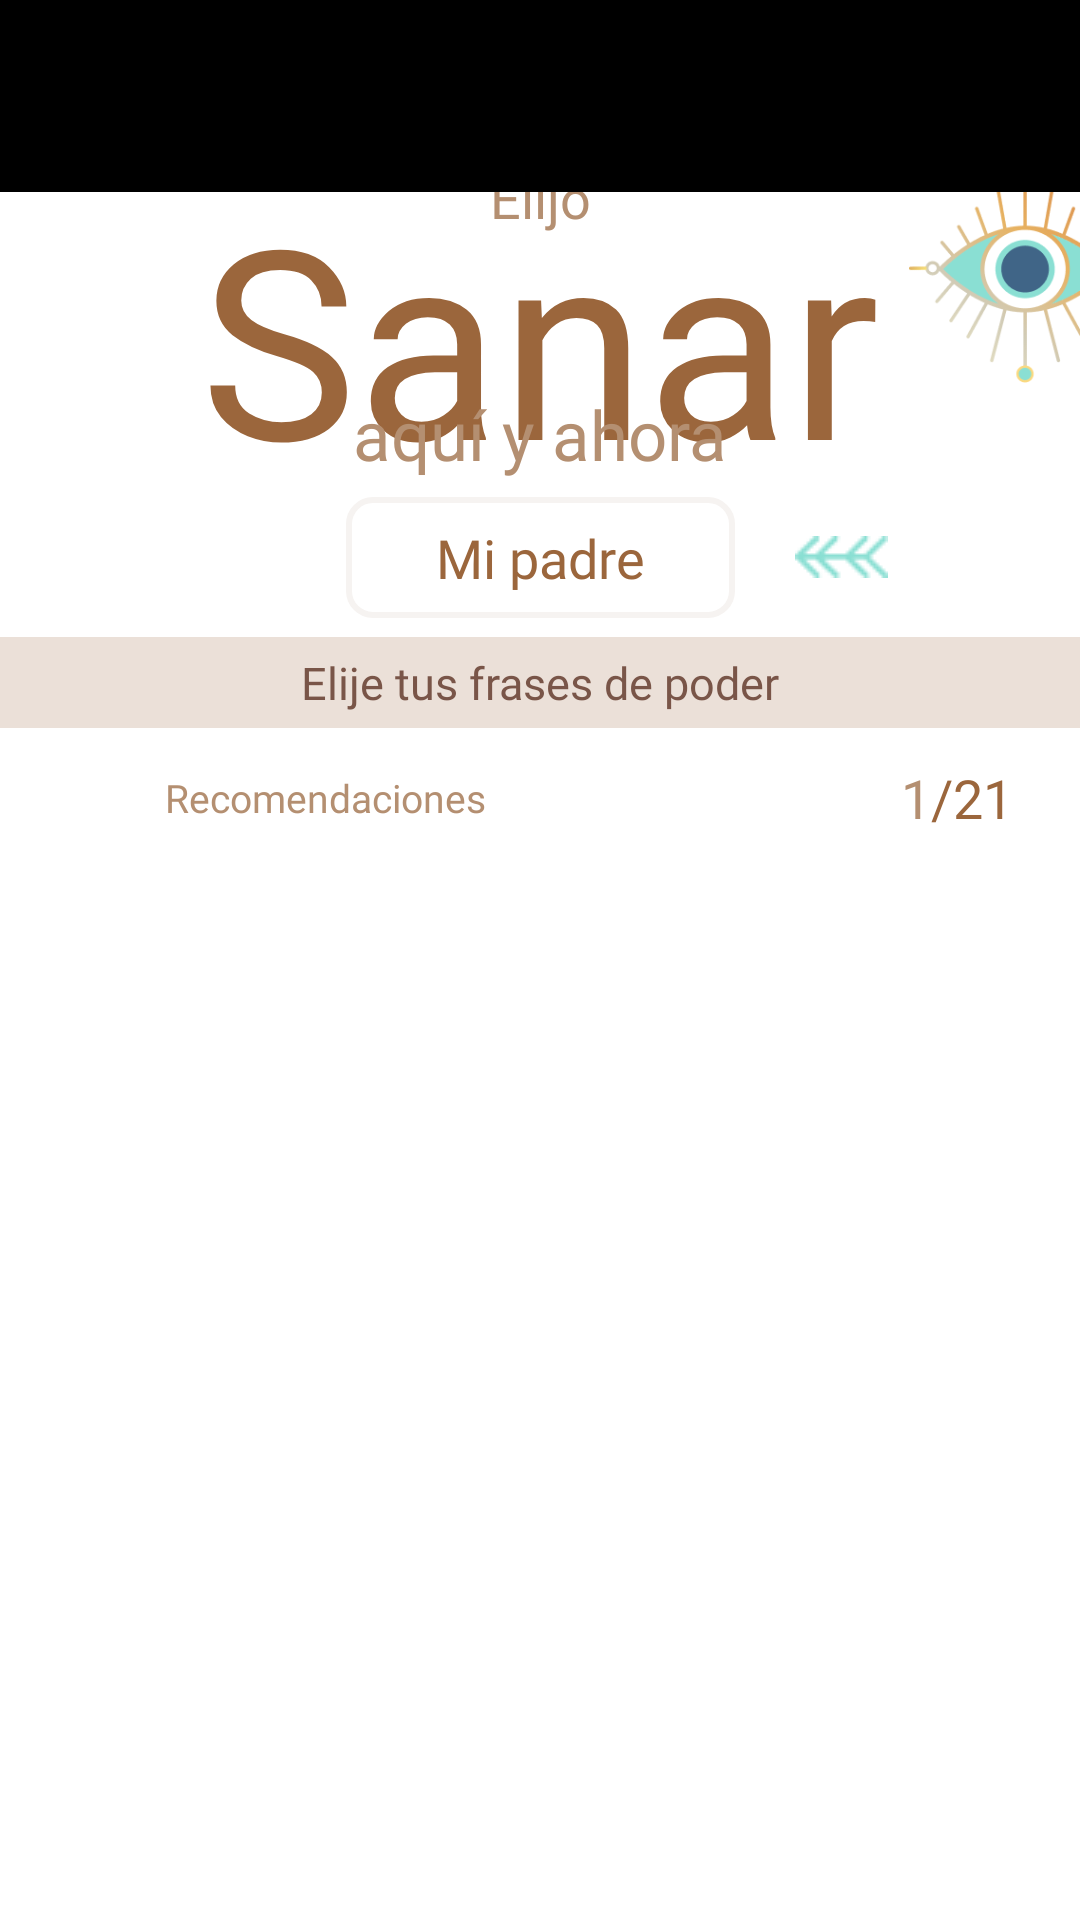

Layout XML and referenced resources for this Android screen:
<!-- AndroidManifest.xml: application theme Base.Theme.Ventiun21Dias -->
<!-- res/layout/activity_subcategorias.xml -->
<?xml version="1.0" encoding="utf-8"?>
<androidx.constraintlayout.widget.ConstraintLayout xmlns:android="http://schemas.android.com/apk/res/android"
    xmlns:app="http://schemas.android.com/apk/res-auto"
    xmlns:tools="http://schemas.android.com/tools"
    android:layout_width="match_parent"
    android:layout_height="match_parent"
    android:background="@color/white"
    tools:context=".ui.subcategorias.SubcategoriasActivity">



    <androidx.constraintlayout.widget.Guideline
        android:id="@+id/guidelineVertical0"
        android:layout_width="wrap_content"
        android:layout_height="wrap_content"
        android:orientation="horizontal"
        app:layout_constraintGuide_percent="0.25"/>
    <androidx.constraintlayout.widget.Guideline
        android:id="@+id/guidelineVertical1"
        android:layout_width="wrap_content"
        android:layout_height="wrap_content"
        android:orientation="horizontal"
        app:layout_constraintGuide_percent="0.33"/>
    <androidx.constraintlayout.widget.Guideline
        android:id="@+id/guidelineVertical2"
        android:layout_width="wrap_content"
        android:layout_height="wrap_content"
        android:orientation="horizontal"
        app:layout_constraintGuide_percent="0.38"/>
    <androidx.constraintlayout.widget.Guideline
        android:id="@+id/guidelineVertical3"
        android:layout_width="wrap_content"
        android:layout_height="wrap_content"
        android:orientation="horizontal"
        app:layout_constraintGuide_percent="0.45"/>
    <androidx.constraintlayout.widget.Guideline
        android:id="@+id/guidelineHorizontal0"
        android:layout_width="wrap_content"
        android:layout_height="wrap_content"
        android:orientation="vertical"
        app:layout_constraintGuide_percent="0.5"/>
    <androidx.constraintlayout.widget.Guideline
        android:id="@+id/guidelineHorizontal1"
        android:layout_width="wrap_content"
        android:layout_height="wrap_content"
        android:orientation="vertical"
        app:layout_constraintGuide_percent="0.2"/>
    <androidx.constraintlayout.widget.Guideline
        android:id="@+id/guidelineHorizontal2"
        android:layout_width="wrap_content"
        android:layout_height="wrap_content"
        android:orientation="vertical"
        app:layout_constraintGuide_percent="0.8"/>

    <TextView
        android:id="@+id/txt_cat_titulo"
        style="@style/estilo_textos_titulos_inicio"
        android:layout_width="wrap_content"
        android:layout_height="wrap_content"
        android:text="Sanar"
        android:textColor="@color/tab_sanar_sel"
        android:textSize="88sp"
        app:layout_constraintBottom_toTopOf="@+id/guidelineVertical0"
        app:layout_constraintEnd_toEndOf="parent"
        app:layout_constraintStart_toStartOf="parent"
        app:layout_constraintTop_toBottomOf="@+id/toolbar" />

    <TextView
        android:id="@+id/txt_cat_subtitulo1"
        android:layout_width="wrap_content"
        android:layout_height="wrap_content"
        android:text="Elijo"
        style="@style/estilo_textos_general"
        android:textSize="18sp"
        android:textColor="@color/tab_sanar_no_sel"
        app:layout_constraintEnd_toEndOf="@+id/txt_cat_titulo"
        app:layout_constraintStart_toStartOf="@+id/txt_cat_titulo"
        app:layout_constraintTop_toTopOf="@+id/txt_cat_titulo" />

    <TextView
        android:id="@+id/txt_cat_subtitulo2"
        style="@style/estilo_textos_general"
        android:layout_width="wrap_content"
        android:layout_height="wrap_content"
        android:text="aquí y ahora"
        android:textColor="@color/tab_sanar_no_sel"
        android:textSize="23sp"
        app:layout_constraintBottom_toTopOf="@+id/guidelineVertical0"
        app:layout_constraintEnd_toEndOf="parent"
        app:layout_constraintStart_toStartOf="parent" />

    <TextView
        android:id="@+id/txt_sub_titulo"
        style="@style/estilo_textos_general"
        android:layout_width="wrap_content"
        android:layout_height="wrap_content"
        android:background="@drawable/background_sub_sanar"
        android:paddingLeft="30dp"
        android:paddingTop="8dp"
        android:paddingRight="30dp"
        android:paddingBottom="8dp"
        android:text="Mi padre"
        android:textSize="18sp"
        android:textColor="@color/tab_sanar_sel"
        app:layout_constraintBottom_toTopOf="@+id/guidelineVertical1"
        app:layout_constraintEnd_toEndOf="parent"
        app:layout_constraintStart_toStartOf="parent"
        app:layout_constraintTop_toTopOf="@+id/guidelineVertical0" />

    <ImageView
        android:id="@+id/img_flechai"
        android:layout_width="wrap_content"
        android:layout_height="wrap_content"
        android:layout_marginRight="20dp"
        app:layout_constraintBottom_toTopOf="@+id/guidelineVertical1"
        app:layout_constraintEnd_toStartOf="@+id/txt_sub_titulo"
        app:layout_constraintTop_toTopOf="@+id/guidelineVertical0"
        app:srcCompat="@drawable/img_flechai_sanar" />

    <ImageView
        android:id="@+id/img_flechad"
        android:layout_width="wrap_content"
        android:layout_height="wrap_content"
        android:layout_marginStart="20dp"
        app:layout_constraintBottom_toTopOf="@+id/guidelineVertical1"
        app:layout_constraintStart_toEndOf="@+id/txt_sub_titulo"
        app:layout_constraintTop_toTopOf="@+id/guidelineVertical0"
        app:srcCompat="@drawable/img_flechad_sanar" />

    <TextView
        android:id="@+id/txt_elige_tus"
        style="@style/estilo_textos_general"
        android:layout_width="match_parent"
        android:layout_height="wrap_content"
        android:background="@color/tab_sanar_fondo"
        android:gravity="center"
        android:padding="5dp"
        android:text="@string/elige_tus_frases"
        android:textColor="#795548"
        android:textSize="15sp"
        app:layout_constraintBottom_toTopOf="@+id/guidelineVertical2"
        app:layout_constraintEnd_toEndOf="parent"
        app:layout_constraintStart_toStartOf="parent"
        app:layout_constraintTop_toTopOf="@+id/guidelineVertical1" />

    <ImageView
        android:id="@+id/imageView8"
        android:layout_width="96dp"
        android:layout_height="74dp"
        app:layout_constraintStart_toEndOf="@+id/txt_cat_titulo"
        app:layout_constraintTop_toTopOf="@+id/txt_cat_titulo"
        app:srcCompat="@drawable/ojo_centro_g" />

    <ImageView
        android:id="@+id/ic_recomendacion"
        android:layout_width="38dp"
        android:layout_height="29dp"
        app:layout_constraintBottom_toTopOf="@+id/guidelineVertical3"
        app:layout_constraintEnd_toStartOf="@+id/guidelineHorizontal1"
        app:layout_constraintStart_toStartOf="parent"
        app:layout_constraintTop_toTopOf="@+id/guidelineVertical2"
        app:srcCompat="@drawable/ic_recomendacion" />

    <TextView
        android:id="@+id/txt_recomendaciones"
        android:layout_width="wrap_content"
        android:layout_height="wrap_content"
        android:text="@string/recomendaciones"
        style="@style/estilo_textos_general"
        android:textColor="@color/tab_sanar_no_sel"
        android:textSize="13sp"
        app:layout_constraintBottom_toTopOf="@+id/guidelineVertical3"
        app:layout_constraintStart_toEndOf="@+id/ic_recomendacion"
        app:layout_constraintTop_toTopOf="@+id/guidelineVertical2" />

    <TextView
        android:id="@+id/txt_numero"
        android:layout_width="wrap_content"
        android:layout_height="wrap_content"
        android:text="@string/numero21"
        style="@style/estilo_textos_general"
        android:textColor="@color/tab_sanar_sel"
        app:layout_constraintBottom_toTopOf="@+id/guidelineVertical3"
        app:layout_constraintEnd_toEndOf="parent"
        app:layout_constraintStart_toStartOf="@+id/guidelineHorizontal2"
        app:layout_constraintTop_toTopOf="@+id/guidelineVertical2" />

    <TextView
        android:id="@+id/txt_consecutivo"
        android:layout_width="wrap_content"
        android:layout_height="wrap_content"
        android:text="@string/consecutivo"
        style="@style/estilo_textos_general"
        android:textColor="@color/tab_sanar_no_sel"
        app:layout_constraintBottom_toTopOf="@+id/guidelineVertical3"
        app:layout_constraintEnd_toStartOf="@+id/txt_numero"
        app:layout_constraintTop_toTopOf="@+id/guidelineVertical2" />

    <androidx.recyclerview.widget.RecyclerView
        android:id="@+id/rv_recomendaciones"
        android:layout_width="match_parent"
        android:layout_height="0dp"
        android:layout_marginStart="20dp"
        android:layout_marginEnd="20dp"
        app:layout_constraintBottom_toBottomOf="parent"
        app:layout_constraintEnd_toEndOf="parent"
        app:layout_constraintStart_toStartOf="parent"
        app:layout_constraintTop_toBottomOf="@+id/guidelineVertical3" />

    <androidx.appcompat.widget.Toolbar
        android:id="@+id/toolbar"
        android:layout_width="match_parent"
        android:layout_height="?attr/actionBarSize"
        android:layout_gravity="end"
        android:background="@color/black"
        android:elevation="4dp"
        android:layoutDirection="ltr"
        android:theme="@style/ThemeOverlay.AppCompat.Dark.ActionBar"
        app:layout_constraintEnd_toEndOf="parent"
        app:layout_constraintStart_toStartOf="parent"
        app:layout_constraintTop_toTopOf="parent" />


</androidx.constraintlayout.widget.ConstraintLayout>
<!-- resources referenced by this layout -->
<resources>
  <color name="black">#FF000000</color>
  <color name="tab_sanar_fondo">#EBE0D8</color>
  <color name="tab_sanar_no_sel">#B48F71</color>
  <color name="tab_sanar_sel">#9B663C</color>
  <color name="white">#FFFFFFFF</color>
  <!-- drawable background_sub_sanar (drawable) -->
  <shape xmlns:android="http://schemas.android.com/apk/res/android"
      android:shape="rectangle">
      
      <stroke
          android:width="2dp"
          android:color="@color/lista_sanar_fondo"/>
      <corners android:radius="8dp" /> 
     
  
  </shape>
  <!-- drawable img_flechad_sanar: png bitmap (drawable, 604 bytes) -->
  <!-- drawable ojo_centro_g: png bitmap (drawable, 21852 bytes) -->
  <string name="consecutivo">1</string>
  <string name="elige_tus_frases">Elije tus frases de poder</string>
  <string name="numero21">/21</string>
  <string name="recomendaciones">Recomendaciones</string>
  <style name="estilo_textos_general">
          <item name="android:textColor">#406587</item>
          <item name="android:textSize">18sp</item>
          <item name="android:fontFamily">@font/recoleta</item>
      </style>
  <style name="estilo_textos_titulos_inicio">
          <item name="android:textColor">#F0D99F</item>
          <item name="android:textSize">120sp</item>
          <item name="android:gravity">fill</item>
          <item name="android:layout_margin">20dp</item>
          <item name="android:fontFamily">@font/soul_signature</item>
      </style>
  <style name="Base.Theme.Ventiun21Dias" parent="Theme.Material3.DayNight.NoActionBar">
          
          
          <item name="android:textColor">@color/btn_color</item>
  
      </style>
  <color name="lista_sanar_fondo">#F6F3F1</color>
  <color name="btn_color">#FF8DE2D6</color>
</resources>
